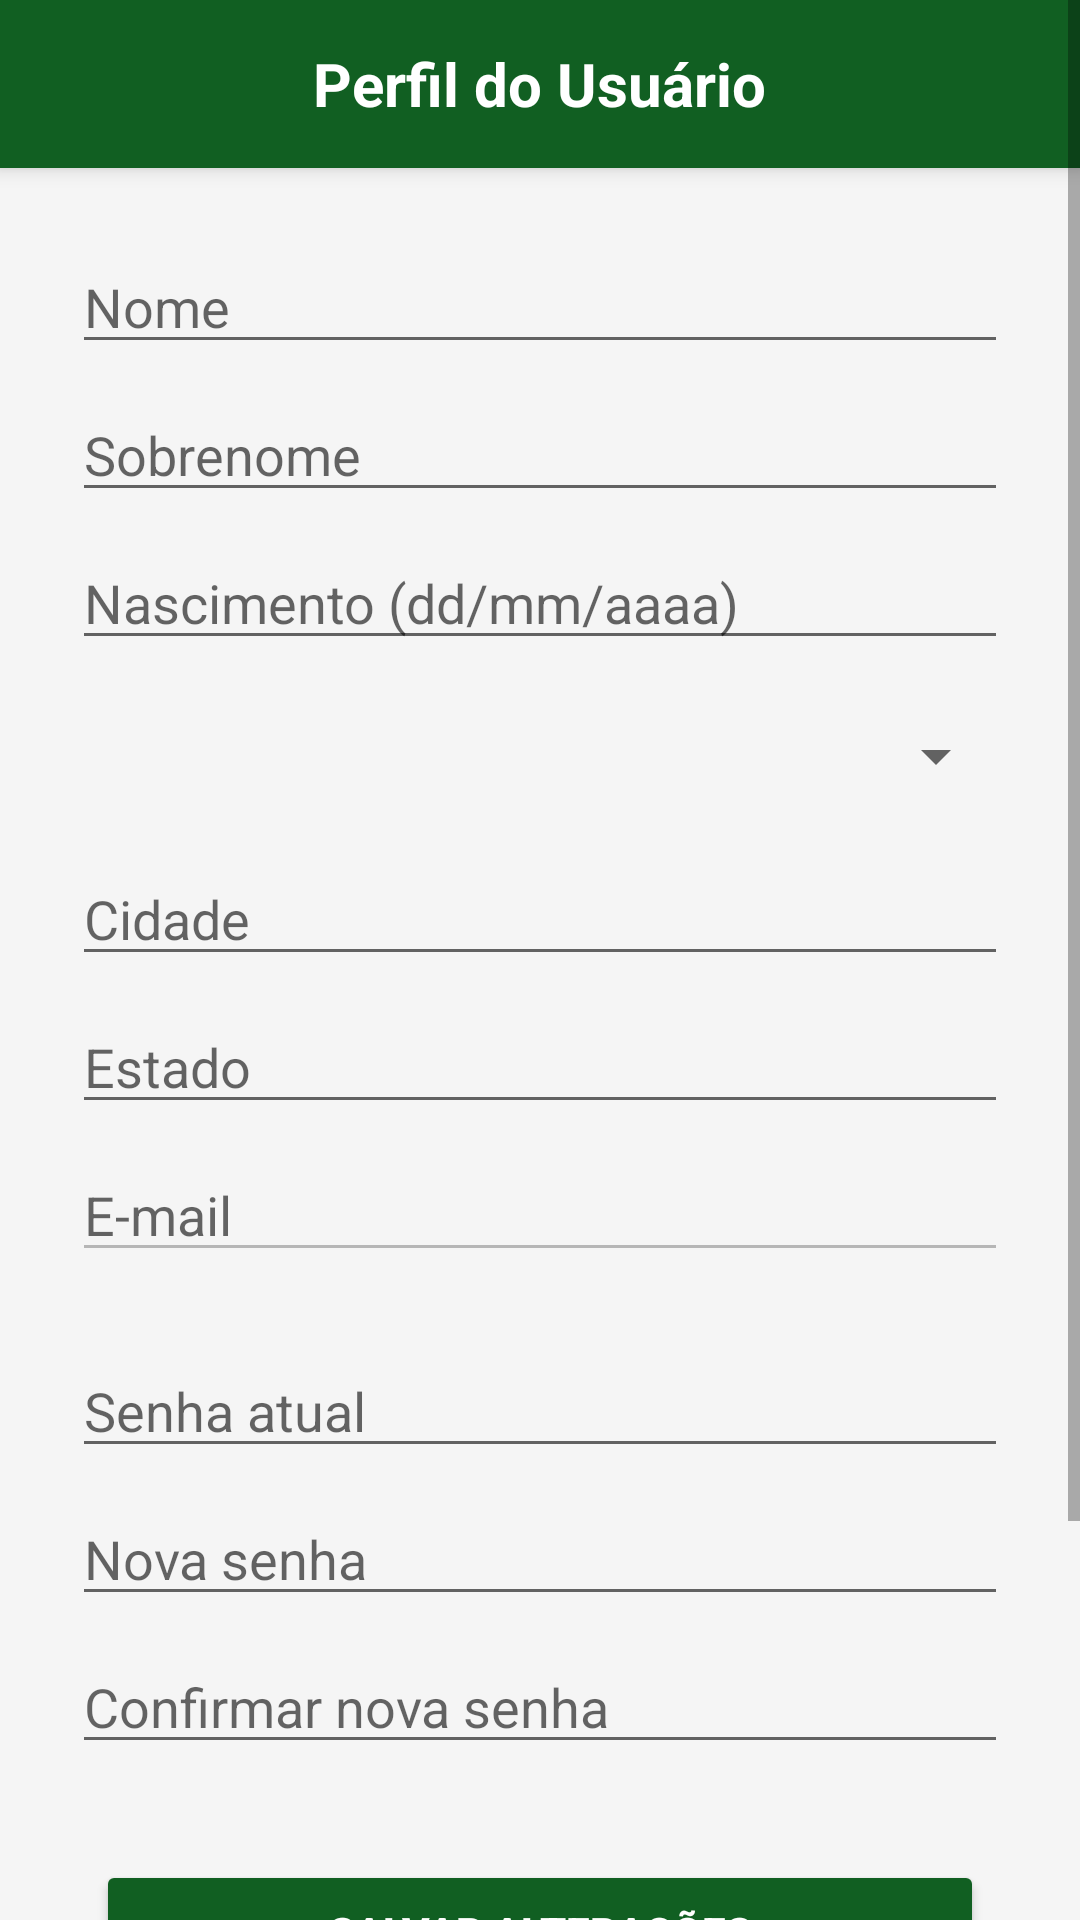

Produce the Android XML layout that renders to this screen, including the resource entries it uses.
<!-- AndroidManifest.xml: application theme Theme.Controlefinanceiro -->
<!-- res/layout/activity_perfil.xml -->
<?xml version="1.0" encoding="utf-8"?>
<ScrollView
    xmlns:android="http://schemas.android.com/apk/res/android"
    android:layout_width="match_parent"
    android:layout_height="match_parent"
    android:fillViewport="true"
    android:background="@color/background">

    <LinearLayout
        android:layout_width="match_parent"
        android:layout_height="wrap_content"
        android:orientation="vertical">

        <RelativeLayout
            android:layout_width="match_parent"
            android:layout_height="56dp"
            android:background="@color/primary"
            android:paddingStart="12dp"
            android:paddingEnd="12dp"
            android:gravity="center_vertical"
            android:elevation="4dp">

            <ImageView
                android:id="@+id/btnVoltar"
                android:layout_width="24dp"
                android:layout_height="24dp"
                android:layout_centerVertical="true"
                android:src="@drawable/ic_arrow_back"
                android:contentDescription="Voltar"
                android:clickable="true"
                android:focusable="true" />

            <TextView
                android:layout_width="wrap_content"
                android:layout_height="wrap_content"
                android:text="Perfil do Usuário"
                android:textColor="@color/white"
                android:textSize="20sp"
                android:textStyle="bold"
                android:layout_centerInParent="true" />
        </RelativeLayout>

        <LinearLayout
            android:layout_width="match_parent"
            android:layout_height="wrap_content"
            android:orientation="vertical"
            android:padding="24dp">

            <EditText
                android:id="@+id/editNome"
                android:layout_width="match_parent"
                android:layout_height="wrap_content"
                android:hint="Nome"
                android:inputType="textPersonName"
                android:layout_marginBottom="8dp" />

            <EditText
                android:id="@+id/editSobrenome"
                android:layout_width="match_parent"
                android:layout_height="wrap_content"
                android:hint="Sobrenome"
                android:inputType="textPersonName"
                android:layout_marginBottom="8dp" />

            <EditText
                android:id="@+id/editNascimento"
                android:layout_width="match_parent"
                android:layout_height="wrap_content"
                android:hint="Nascimento (dd/mm/aaaa)"
                android:inputType="date"
                android:layout_marginBottom="20dp" />

            <Spinner
                android:id="@+id/spinnerSexo"
                android:layout_width="match_parent"
                android:layout_height="wrap_content"
                android:layout_marginBottom="20dp" />

            <EditText
                android:id="@+id/editCidade"
                android:layout_width="match_parent"
                android:layout_height="wrap_content"
                android:hint="Cidade"
                android:inputType="text"
                android:layout_marginBottom="8dp" />

            <EditText
                android:id="@+id/editEstado"
                android:layout_width="match_parent"
                android:layout_height="wrap_content"
                android:hint="Estado"
                android:inputType="text"
                android:layout_marginBottom="8dp" />

            <EditText
                android:id="@+id/editEmail"
                android:layout_width="match_parent"
                android:layout_height="wrap_content"
                android:hint="E-mail"
                android:inputType="textEmailAddress"
                android:layout_marginBottom="24dp"
                android:enabled="false" />

            
            <RelativeLayout
                android:layout_width="match_parent"
                android:layout_height="wrap_content"
                android:layout_marginBottom="8dp">
                <EditText
                    android:id="@+id/editSenhaAtual"
                    android:layout_width="match_parent"
                    android:layout_height="wrap_content"
                    android:hint="Senha atual"
                    android:inputType="textPassword"
                    android:paddingEnd="48dp" />
                <ImageView
                    android:id="@+id/imgToggleSenhaAtual"
                    android:layout_width="24dp"
                    android:layout_height="24dp"
                    android:layout_alignParentEnd="true"
                    android:layout_centerVertical="true"
                    android:src="@drawable/ic_eye"
                    android:layout_marginEnd="12dp" />
            </RelativeLayout>

            <RelativeLayout
                android:layout_width="match_parent"
                android:layout_height="wrap_content"
                android:layout_marginBottom="8dp">
                <EditText
                    android:id="@+id/editNovaSenha"
                    android:layout_width="match_parent"
                    android:layout_height="wrap_content"
                    android:hint="Nova senha"
                    android:inputType="textPassword"
                    android:paddingEnd="48dp" />
                <ImageView
                    android:id="@+id/imgToggleNovaSenha"
                    android:layout_width="24dp"
                    android:layout_height="24dp"
                    android:layout_alignParentEnd="true"
                    android:layout_centerVertical="true"
                    android:src="@drawable/ic_eye"
                    android:layout_marginEnd="12dp" />
            </RelativeLayout>

            <RelativeLayout
                android:layout_width="match_parent"
                android:layout_height="wrap_content"
                android:layout_marginBottom="24dp">
                <EditText
                    android:id="@+id/editConfirmarSenha"
                    android:layout_width="match_parent"
                    android:layout_height="wrap_content"
                    android:hint="Confirmar nova senha"
                    android:inputType="textPassword"
                    android:paddingEnd="48dp" />
                <ImageView
                    android:id="@+id/imgToggleConfirmarSenha"
                    android:layout_width="24dp"
                    android:layout_height="24dp"
                    android:layout_alignParentEnd="true"
                    android:layout_centerVertical="true"
                    android:src="@drawable/ic_eye"
                    android:layout_marginEnd="12dp" />
            </RelativeLayout>

            <Button
                android:id="@+id/btnSalvar"
                android:layout_width="match_parent"
                android:layout_height="wrap_content"
                android:text="Salvar Alterações"
                android:layout_marginBottom="12dp"
                style="@style/AppButton" />

            <Button
                android:id="@+id/btnCancelar"
                android:layout_width="match_parent"
                android:layout_height="wrap_content"
                android:text="Cancelar"
                android:layout_marginBottom="12dp"
                style="@style/ButtonCancel" />

            <Button
                android:id="@+id/btnExcluirConta"
                android:layout_width="match_parent"
                android:layout_height="wrap_content"
                android:text="Excluir Conta"
                style="@style/ButtonDelete" />

        </LinearLayout>
    </LinearLayout>
</ScrollView>
<!-- resources referenced by this layout -->
<resources>
  <color name="background">#F5F5F5</color>
  <color name="primary">#115F22</color>
  <color name="white">#FFFFFF</color>
  <style name="AppButton">
          <item name="android:backgroundTint">@color/primary</item>
          <item name="android:textColor">@color/white</item>
          <item name="android:padding">12dp</item>
          <item name="android:layout_margin">8dp</item>
          <item name="android:textStyle">bold</item>
              </style>
  <style name="ButtonCancel">
          <item name="android:backgroundTint">@color/gray</item>
          <item name="android:textColor">@color/white</item>
      </style>
  <style name="ButtonDelete">
          <item name="android:backgroundTint">@color/red</item>
          <item name="android:textColor">@color/white</item>
      </style>
  <style name="Theme.Controlefinanceiro" parent="Theme.MaterialComponents.DayNight.NoActionBar">
          <item name="colorPrimary">@color/purple_500</item>
          <item name="colorPrimaryVariant">@color/purple_700</item>
          <item name="colorOnPrimary">@android:color/white</item>
          <item name="android:windowBackground">@color/white</item>
      </style>
  <color name="gray">#9E9E9E</color>
  <color name="red">#D32F2F</color>
  <color name="purple_500">#6200EE</color>
  <color name="purple_700">#3700B3</color>
</resources>
